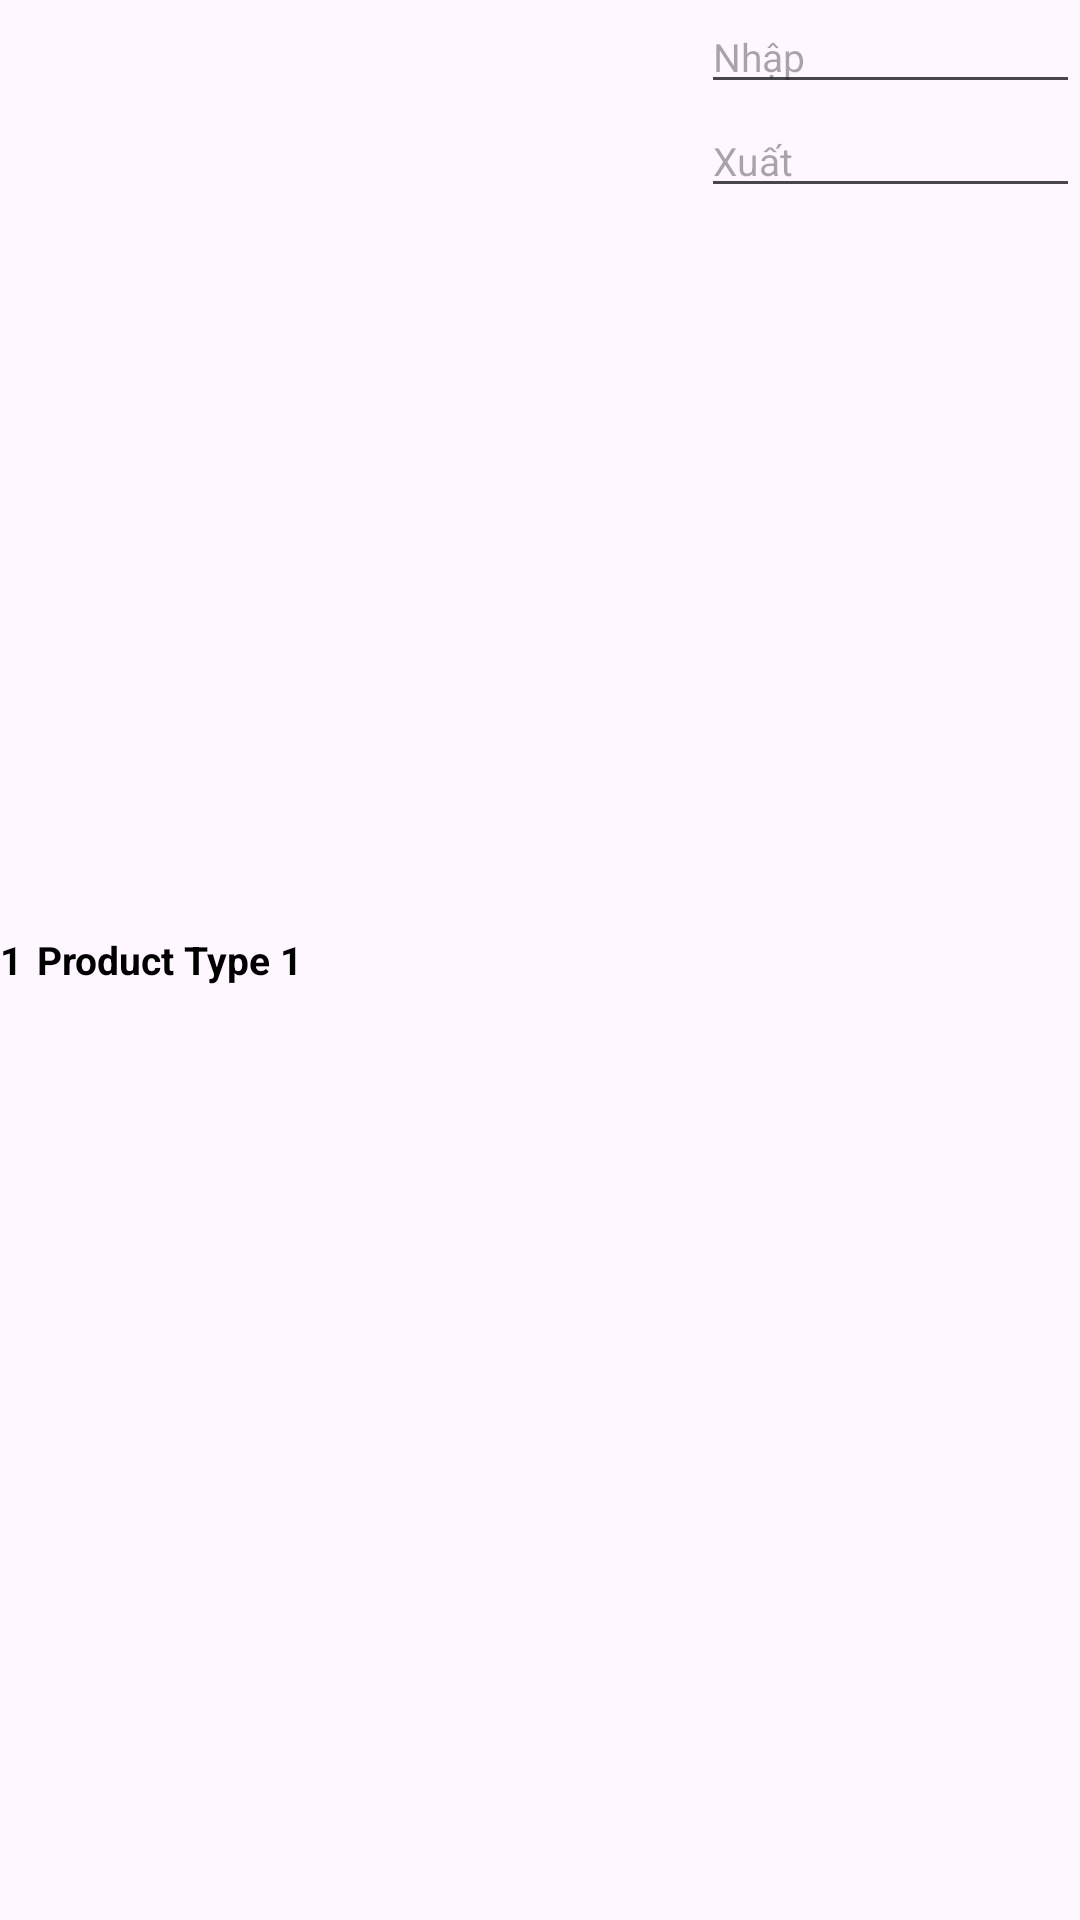

Produce the Android XML layout that renders to this screen, including the resource entries it uses.
<!-- AndroidManifest.xml: application theme Theme.MyApplication -->
<!-- res/layout/product_type_item_view.xml -->
<?xml version="1.0" encoding="utf-8"?>
<LinearLayout xmlns:android="http://schemas.android.com/apk/res/android"
    android:layout_width="match_parent"
    android:layout_height="wrap_content"
    android:orientation="horizontal">

    <TextView
        android:id="@+id/index"
        android:layout_width="wrap_content"
        android:layout_height="wrap_content"
        android:layout_gravity="center"
        android:gravity="center_horizontal"
        android:text="1"
        android:textColor="@color/black"
        android:textSize="13sp"
        android:textStyle="bold" />

    <TextView
        android:id="@+id/productTypeName"
        android:layout_width="0dp"
        android:layout_height="wrap_content"
        android:layout_gravity="center_vertical"
        android:layout_marginLeft="5dp"
        android:layout_weight="6"
        android:ellipsize="end"
        android:maxLines="2"
        android:text="Product Type 1"
        android:textColor="@color/black"
        android:textSize="13sp"
        android:textStyle="bold" />

    <LinearLayout
        android:layout_width="0dp"
        android:layout_height="wrap_content"
        android:layout_marginLeft="5dp"
        android:layout_weight="3.5"
        android:orientation="vertical">

        <EditText
            android:id="@+id/importInput"
            android:layout_width="match_parent"
            android:layout_height="wrap_content"
            android:layout_toRightOf="@id/productTypeName"
            android:hint="Nhập"
            android:inputType="number"
            android:maxLength="10"
            android:textSize="13sp" />

        <EditText
            android:id="@+id/exportInput"
            android:layout_width="match_parent"
            android:layout_height="wrap_content"
            android:layout_below="@id/importInput"
            android:layout_toRightOf="@id/productTypeName"
            android:hint="Xuất"
            android:inputType="number"
            android:maxLength="10"
            android:textSize="13sp" />

    </LinearLayout>


</LinearLayout>
<!-- resources referenced by this layout -->
<resources>
  <color name="black">#FF000000</color>
  <style name="Theme.MyApplication" parent="@style/Theme.Material3.Light.NoActionBar" />
</resources>
